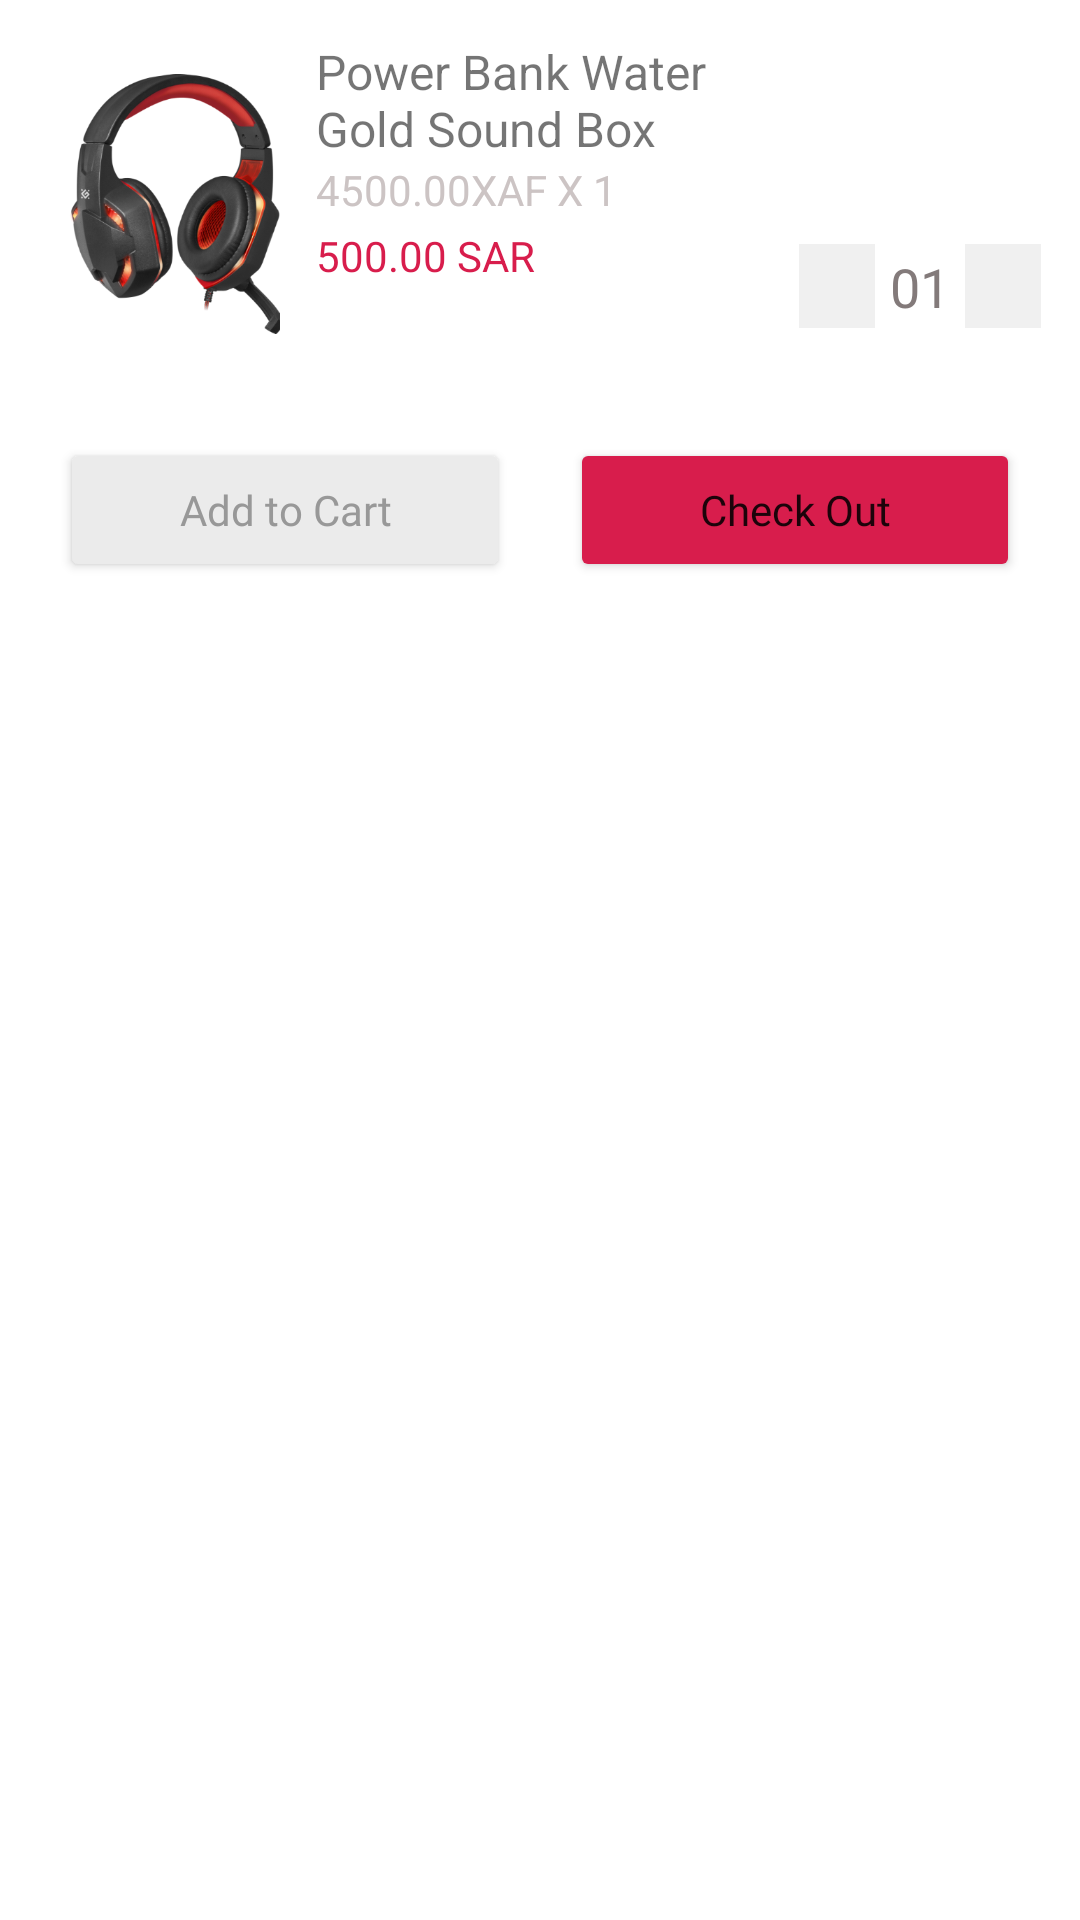

The Android layout XML behind this screen, and the referenced resources:
<!-- AndroidManifest.xml: application theme Theme.GameElevenEcommerceApp -->
<!-- res/layout/bottom_single_product.xml -->
<?xml version="1.0" encoding="utf-8"?>
<LinearLayout xmlns:android="http://schemas.android.com/apk/res/android"
    xmlns:app="http://schemas.android.com/apk/res-auto"
    android:layout_width="match_parent"
    android:layout_height="wrap_content"
    android:background="#FFFFFF"
    android:orientation="vertical">


    <LinearLayout
        android:layout_width="match_parent"
        android:layout_height="wrap_content"
        android:layout_margin="3dp"
        android:orientation="horizontal"
        android:padding="10dp"
        android:weightSum="4">


        <LinearLayout
            android:layout_width="0dp"
            android:layout_height="wrap_content"
            android:layout_weight="1">

            <ImageView
                android:id="@+id/cart_image"
                android:layout_width="72dp"
                android:layout_height="90dp"
                android:layout_margin="10dp"
                android:src="@drawable/headphones" />

        </LinearLayout>

        <LinearLayout
            android:layout_width="0dp"
            android:layout_height="match_parent"
            android:layout_marginStart="12dp"
            android:layout_weight="2"
            android:orientation="vertical">


            <TextView
                android:id="@+id/cart_title"
                android:layout_width="wrap_content"
                android:layout_height="wrap_content"
                android:text="Power Bank Water Gold Sound Box"
                android:textSize="16sp" />


            <TextView
                android:id="@+id/cart_model"
                android:layout_width="wrap_content"
                android:layout_height="wrap_content"
                android:text="4500.00XAF X 1"
                android:textColor="#CCC4C4" />


            <TextView
                android:id="@+id/cart_price"
                android:layout_width="wrap_content"
                android:layout_height="wrap_content"
                android:layout_marginTop="3dp"
                android:text="500.00 SAR"
                android:textColor="@color/icon_selected" />

        </LinearLayout>

        <LinearLayout
            android:layout_width="0dp"
            android:layout_height="match_parent"
            android:layout_weight="1"
            android:orientation="vertical"
            android:weightSum="2">

            <LinearLayout
                android:layout_width="match_parent"
                android:layout_height="0dp"
                android:layout_weight="1"
                android:gravity="end">

            </LinearLayout>

            <LinearLayout
                android:layout_width="match_parent"
                android:layout_height="0dp"
                android:layout_weight="1"
                android:gravity="center">

                <ImageButton
                    android:layout_width="28dp"
                    android:layout_height="28dp"
                    android:background="#F0F0F0"
                    android:src="@drawable/plus" />


                <TextView
                    android:id="@+id/cart_count"
                    android:layout_width="wrap_content"
                    android:layout_height="wrap_content"
                    android:layout_marginStart="5dp"
                    android:layout_marginEnd="5dp"
                    android:fontFamily="@font/roboto_med"
                    android:text="01"
                    android:textAlignment="center"
                    android:textColor="#837A7A"
                    android:textSize="18sp" />

                <ImageButton
                    android:layout_width="28dp"
                    android:layout_height="28dp"
                    android:background="#F0F0F0"
                    android:src="@drawable/minus" />


            </LinearLayout>


        </LinearLayout>

    </LinearLayout>


    <LinearLayout
        android:layout_width="match_parent"
        android:layout_height="wrap_content"
        android:weightSum="2">

        <Button
            android:id="@+id/addtocart"
            android:layout_width="0dp"
            android:layout_height="wrap_content"
            android:layout_marginStart="20dp"
            android:layout_marginTop="10dp"
            android:layout_marginEnd="10dp"
            android:layout_weight="1"
            android:backgroundTint="#EBEBEB"
            android:fontFamily="@font/roboto_med"
            android:text="Add to Cart"
            android:textAllCaps="false"
            android:textColor="#989898"
            android:textSize="14sp" />

        <Button
            android:id="@+id/checkout"
            android:layout_width="0dp"
            android:layout_height="wrap_content"
            android:layout_marginStart="10dp"
            android:layout_marginTop="10dp"
            android:layout_marginEnd="20dp"
            android:layout_weight="1"
            android:backgroundTint="@color/icon_selected"
            android:fontFamily="@font/roboto_med"
            android:text="Check Out"
            android:textAllCaps="false"
            android:textSize="14sp" />


    </LinearLayout>

</LinearLayout>
<!-- resources referenced by this layout -->
<resources>
  <color name="icon_selected">#D81D4C</color>
  <!-- drawable headphones: png bitmap (drawable-hdpi, 31587 bytes) -->
  <style name="Theme.GameElevenEcommerceApp" parent="Theme.MaterialComponents.DayNight.NoActionBar">
          
          <item name="colorPrimary">@color/purple_500</item>
          <item name="colorPrimaryVariant">@color/purple_700</item>
          <item name="colorOnPrimary">@color/white</item>
          
          <item name="colorSecondary">@color/teal_200</item>
          <item name="colorSecondaryVariant">@color/teal_700</item>
          <item name="colorOnSecondary">@color/white</item>
          
          <item name="android:statusBarColor" tools:targetApi="l">?attr/colorPrimaryVariant</item>
          
      </style>
  <color name="purple_500">#72142C</color>
  <color name="purple_700">#72142C</color>
  <color name="white">#FFFFFFFF</color>
  <color name="teal_200">#FF03DAC5</color>
  <color name="teal_700">#FF018786</color>
</resources>
